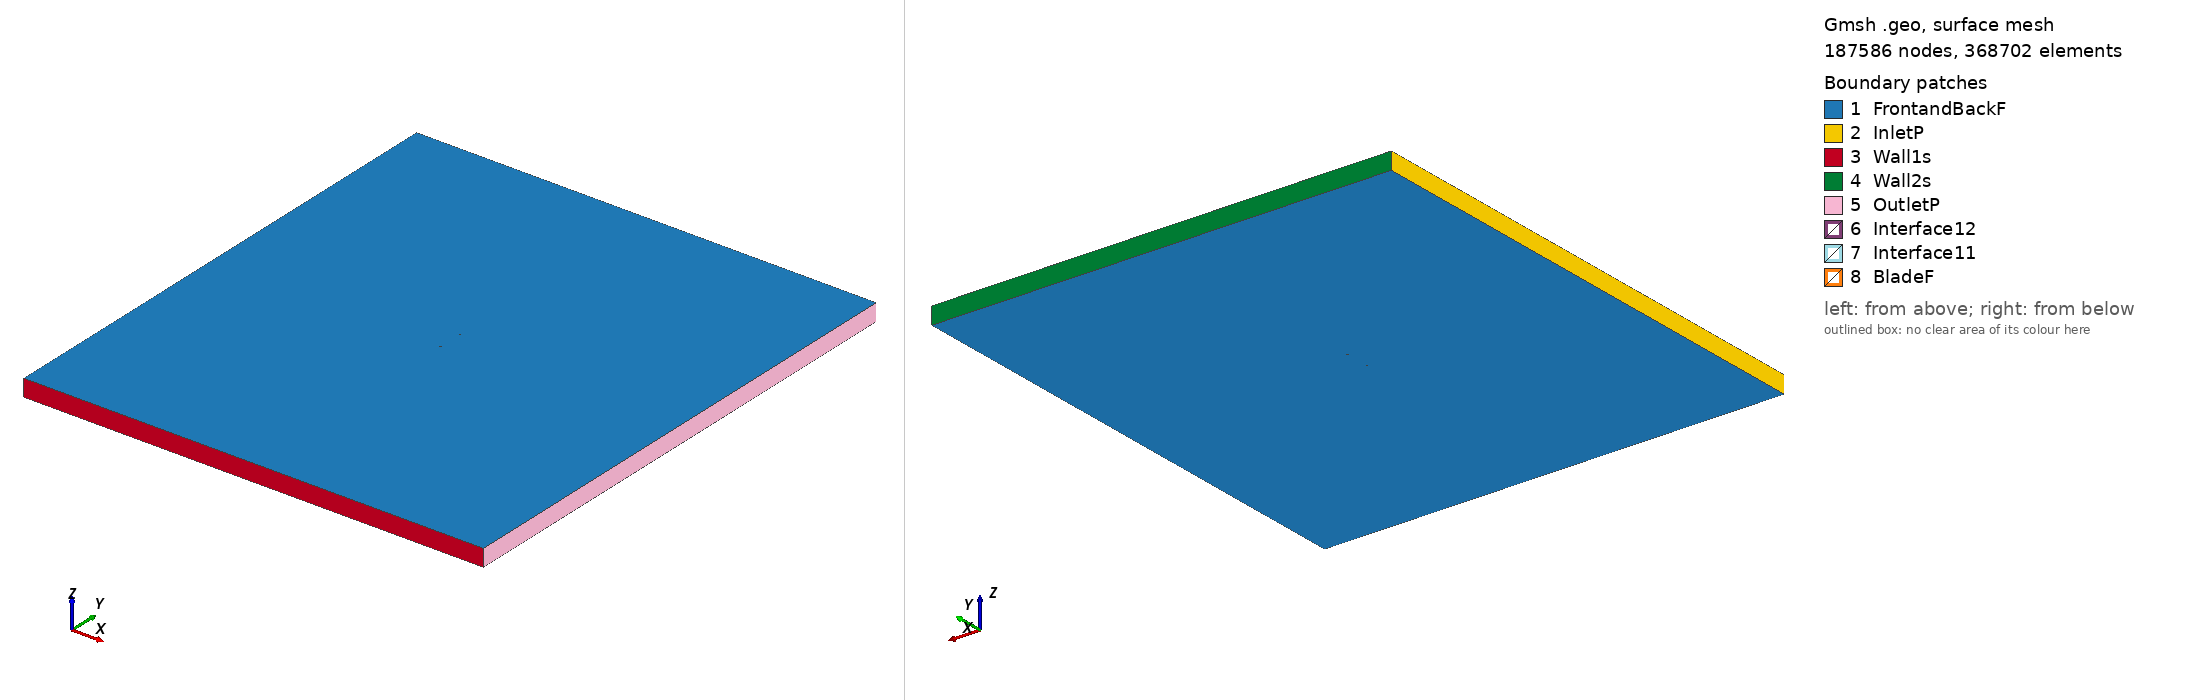

Gmsh geometry script, surface-meshed: 187586 nodes, 368702 surface elements. Boundary patches (legend numbers): 1 FrontandBackF, 2 InletP, 3 Wall1s, 4 Wall2s, 5 OutletP, 6 Interface12, 7 Interface11, 8 BladeF. Left view from above one corner, right view from below the opposite corner. Legend entries are the model's physical surfaces. The drawing asked Gmsh for element sizes between 1% and 20% of the model's largest extent; the script's own settings can give other sizes.

=== goe411_tsr_5.9158_aoa_-2.6474.geo (drawn) ===
SetFactory("OpenCASCADE");

Point(1) = {0.074954, 0.743291, 0, 1.0};
Point(2) = {0.063370, 0.740731, 0, 1.0};
Point(3) = {0.048118, 0.737872, 0, 1.0};
Point(4) = {0.032852, 0.735320, 0, 1.0};
Point(5) = {0.017565, 0.733228, 0, 1.0};
Point(6) = {0.002266, 0.731367, 0, 1.0};
Point(7) = {-0.013049, 0.729890, 0, 1.0};
Point(8) = {-0.028397, 0.729103, 0, 1.0};
Point(9) = {-0.043788, 0.729238, 0, 1.0};
Point(10) = {-0.051502, 0.729727, 0, 1.0};
Point(11) = {-0.059242, 0.730754, 0, 1.0};
Point(12) = {-0.063131, 0.731682, 0, 1.0};
Point(13) = {-0.067028, 0.732778, 0, 1.0};
Point(14) = {-0.070952, 0.734458, 0, 1.0};
Point(15) = {-0.072919, 0.735429, 0, 1.0};
Point(16) = {-0.074920, 0.737106, 0, 1.0};
Point(17) = {-0.073083, 0.738960, 0, 1.0};
Point(18) = {-0.071213, 0.740108, 0, 1.0};
Point(19) = {-0.067461, 0.742143, 0, 1.0};
Point(20) = {-0.063682, 0.743594, 0, 1.0};
Point(21) = {-0.059895, 0.744877, 0, 1.0};
Point(22) = {-0.052283, 0.746614, 0, 1.0};
Point(23) = {-0.044647, 0.747813, 0, 1.0};
Point(24) = {-0.029334, 0.749367, 0, 1.0};
Point(25) = {-0.013979, 0.750000, 0, 1.0};
Point(26) = {0.001408, 0.749942, 0, 1.0};
Point(27) = {0.016812, 0.749501, 0, 1.0};
Point(28) = {0.032227, 0.748829, 0, 1.0};
Point(29) = {0.047664, 0.747697, 0, 1.0};
Point(30) = {0.063115, 0.746257, 0, 1.0};
Point(31) = {0.074886, 0.744777, 0, 1.0};
Point(32) = {-0.074954, -0.743291, 0, 1.0};
Point(33) = {-0.063370, -0.740731, 0, 1.0};
Point(34) = {-0.048118, -0.737872, 0, 1.0};
Point(35) = {-0.032852, -0.735320, 0, 1.0};
Point(36) = {-0.017565, -0.733228, 0, 1.0};
Point(37) = {-0.002266, -0.731367, 0, 1.0};
Point(38) = {0.013049, -0.729890, 0, 1.0};
Point(39) = {0.028397, -0.729103, 0, 1.0};
Point(40) = {0.043788, -0.729238, 0, 1.0};
Point(41) = {0.051502, -0.729727, 0, 1.0};
Point(42) = {0.059242, -0.730754, 0, 1.0};
Point(43) = {0.063131, -0.731682, 0, 1.0};
Point(44) = {0.067028, -0.732778, 0, 1.0};
Point(45) = {0.070952, -0.734458, 0, 1.0};
Point(46) = {0.072919, -0.735429, 0, 1.0};
Point(47) = {0.074920, -0.737106, 0, 1.0};
Point(48) = {0.073083, -0.738960, 0, 1.0};
Point(49) = {0.071213, -0.740108, 0, 1.0};
Point(50) = {0.067461, -0.742143, 0, 1.0};
Point(51) = {0.063682, -0.743594, 0, 1.0};
Point(52) = {0.059895, -0.744877, 0, 1.0};
Point(53) = {0.052283, -0.746614, 0, 1.0};
Point(54) = {0.044647, -0.747813, 0, 1.0};
Point(55) = {0.029334, -0.749367, 0, 1.0};
Point(56) = {0.013979, -0.750000, 0, 1.0};
Point(57) = {-0.001408, -0.749942, 0, 1.0};
Point(58) = {-0.016812, -0.749501, 0, 1.0};
Point(59) = {-0.032227, -0.748829, 0, 1.0};
Point(60) = {-0.047664, -0.747697, 0, 1.0};
Point(61) = {-0.063115, -0.746257, 0, 1.0};
Point(62) = {-0.074886, -0.744777, 0, 1.0};

// Lines: first blade (splines 1-4)
Spline(1) = {1:31};
Spline(2) = {31,1};

// Lines: second blade (splines 5-8)
Spline(3) = {32:62};
Spline(4) = {62,32};

// Outer domain (points 20001-4 and lines)
Point(63) = {-13.50000000, -15.00000000, 0, 1.0};
Point(64) = {-13.50000000, 15.00000000, 0, 1.0};
Point(65) = {13.50000000, 15.00000000, 0, 1.0};
Point(66) = {13.50000000, -15.00000000, 0, 1.0};
Line(11) = {63, 64};
Line(12) = {64, 65};
Line(13) = {65, 66};
Line(14) = {63, 66};

// Interface (between moving and stationary domain) (circles)
Circle(9) = {0, 0, 0, 0.80000000, 0, 2*Pi};
Circle(10) = {0, 0, 0, 0.80000000, 0, 2*Pi};

// Loops collect Lines/Splines/etc (blade1, blade2, domain, first circle)
Line Loop(1) = {1:2};
Line Loop(2) = {3:4};
Line Loop(3) = {11,12,13,-14};
Line Loop(4) = {9};

// BooleanDifference cuts out the circle/interface from the domain
Plane Surface(1) = {3};
Plane Surface(2) = {4};
BooleanDifference{ Surface{1}; Delete;}{ Surface{2}; Delete;}

// This one cuts out the blades from the inner circle/interface
Line Loop(6) = {10};
Plane Surface(5) = {6};
Plane Surface(6) = {1};
Plane Surface(7) = {2};
BooleanDifference{ Surface{5}; Delete;}{ Surface{6,7}; Delete;}

// extrude to 3rd dimension
Extrude {0, 0, 1} {Surface{1}; Surface{5}; Layers{1}; Recombine;}

// Physical Surfaces are the named boundaries (patches)
Physical Surface("Interface11") = {12};
Physical Surface("Interface12") = {10};

// sides of domain
Physical Surface("InletP") = {6};
Physical Surface("OutletP") = {9};

// top and bottom of domain
Physical Surface("Wall1s") = {7};
Physical Surface("Wall2s") = {8};

// Check FrontandBackF by ensuring there is nothing in the 3rd dimension
Physical Surface("FrontandBackF") = {1,11,5,17};
Physical Surface("BladeF") = {13:16};
Physical Volume("Turbine") = {2};
Physical Volume("Farfield") = {1};

// settings for airfoil boundary layer
Field[1] = BoundaryLayer;
Field[1].EdgesList = {1:4};
Field[1].hwall_n = 1e-3;
Field[1].thickness = 1.5e-2;
Field[1].ratio = 1.05;
Field[1].Quads = 1;
BoundaryLayer Field = 1;

// control points for mesh (blade and interface)
// floor((arc length / 1.5mm)/ 2) -> Transfinite Line
Transfinite Line {1,3} = 101 Using Progression 1;
Transfinite Line {2,4} = 2 Using Progression 1;
Transfinite Line {9, 15} = 800 Using Progression 1;

// For more information on gmsh syntax, visit http://gmsh.info/doc/texinfo/gmsh.html
